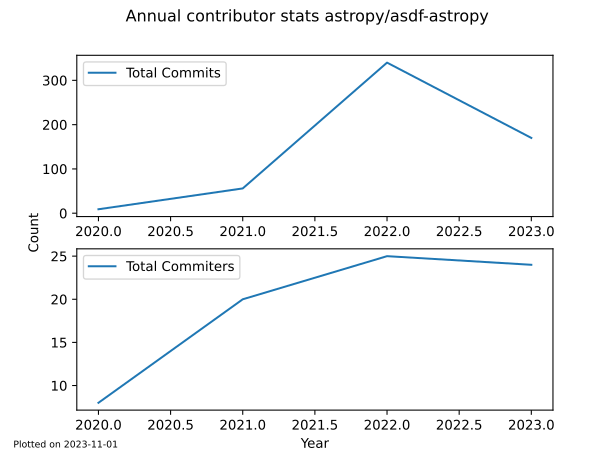

The file beside this chart, header and first rows:
, repo_name, commits, committers, month
0, astropy/asdf-astropy, 5, 1, 2020-06-12 19:10:58
1, astropy/asdf-astropy, 0, 1, 2020-07-12 19:10:58
2, astropy/asdf-astropy, 1, 1, 2020-08-11 19:10:58
3, astropy/asdf-astropy, 3, 2, 2020-09-10 19:10:58
4, astropy/asdf-astropy, 0, 1, 2020-10-10 19:10:58
5, astropy/asdf-astropy, 0, 1, 2020-11-09 19:10:58
6, astropy/asdf-astropy, 0, 1, 2020-12-09 19:10:58
7, astropy/asdf-astropy, 4, 2, 2021-01-08 19:10:58
8, astropy/asdf-astropy, 0, 1, 2021-02-07 19:10:58
9, astropy/asdf-astropy, 5, 2, 2021-03-09 19:10:58
10, astropy/asdf-astropy, 1, 1, 2021-04-08 19:10:58
11, astropy/asdf-astropy, 19, 3, 2021-05-08 19:10:58
12, astropy/asdf-astropy, 0, 1, 2021-06-07 19:10:58
13, astropy/asdf-astropy, 0, 1, 2021-07-07 19:10:58
14, astropy/asdf-astropy, 0, 1, 2021-08-06 19:10:58
15, astropy/asdf-astropy, 0, 1, 2021-09-05 19:10:58
16, astropy/asdf-astropy, 1, 1, 2021-10-05 19:10:58
17, astropy/asdf-astropy, 21, 4, 2021-11-04 19:10:58
18, astropy/asdf-astropy, 5, 2, 2021-12-04 19:10:58
19, astropy/asdf-astropy, 7, 2, 2022-01-03 19:10:58
20, astropy/asdf-astropy, 23, 3, 2022-02-02 19:10:58
21, astropy/asdf-astropy, 51, 3, 2022-03-04 19:10:58
22, astropy/asdf-astropy, 30, 1, 2022-04-03 19:10:58
23, astropy/asdf-astropy, 34, 1, 2022-05-03 19:10:58
24, astropy/asdf-astropy, 23, 1, 2022-06-02 19:10:58
25, astropy/asdf-astropy, 6, 2, 2022-07-02 19:10:58
26, astropy/asdf-astropy, 76, 2, 2022-08-01 19:10:58
27, astropy/asdf-astropy, 12, 2, 2022-08-31 19:10:58
28, astropy/asdf-astropy, 10, 2, 2022-09-30 19:10:58
29, astropy/asdf-astropy, 24, 2, 2022-10-30 19:10:58
30, astropy/asdf-astropy, 36, 2, 2022-11-29 19:10:58
31, astropy/asdf-astropy, 8, 2, 2022-12-29 19:10:58
32, astropy/asdf-astropy, 87, 3, 2023-01-28 19:10:58
33, astropy/asdf-astropy, 18, 2, 2023-02-27 19:10:58
34, astropy/asdf-astropy, 5, 2, 2023-03-29 19:10:58
35, astropy/asdf-astropy, 8, 2, 2023-04-28 19:10:58
36, astropy/asdf-astropy, 4, 2, 2023-05-28 19:10:58
37, astropy/asdf-astropy, 14, 2, 2023-06-27 19:10:58
38, astropy/asdf-astropy, 12, 3, 2023-07-27 19:10:58
39, astropy/asdf-astropy, 14, 4, 2023-08-26 19:10:58
40, astropy/asdf-astropy, 8, 4, 2023-09-25 19:10:58
